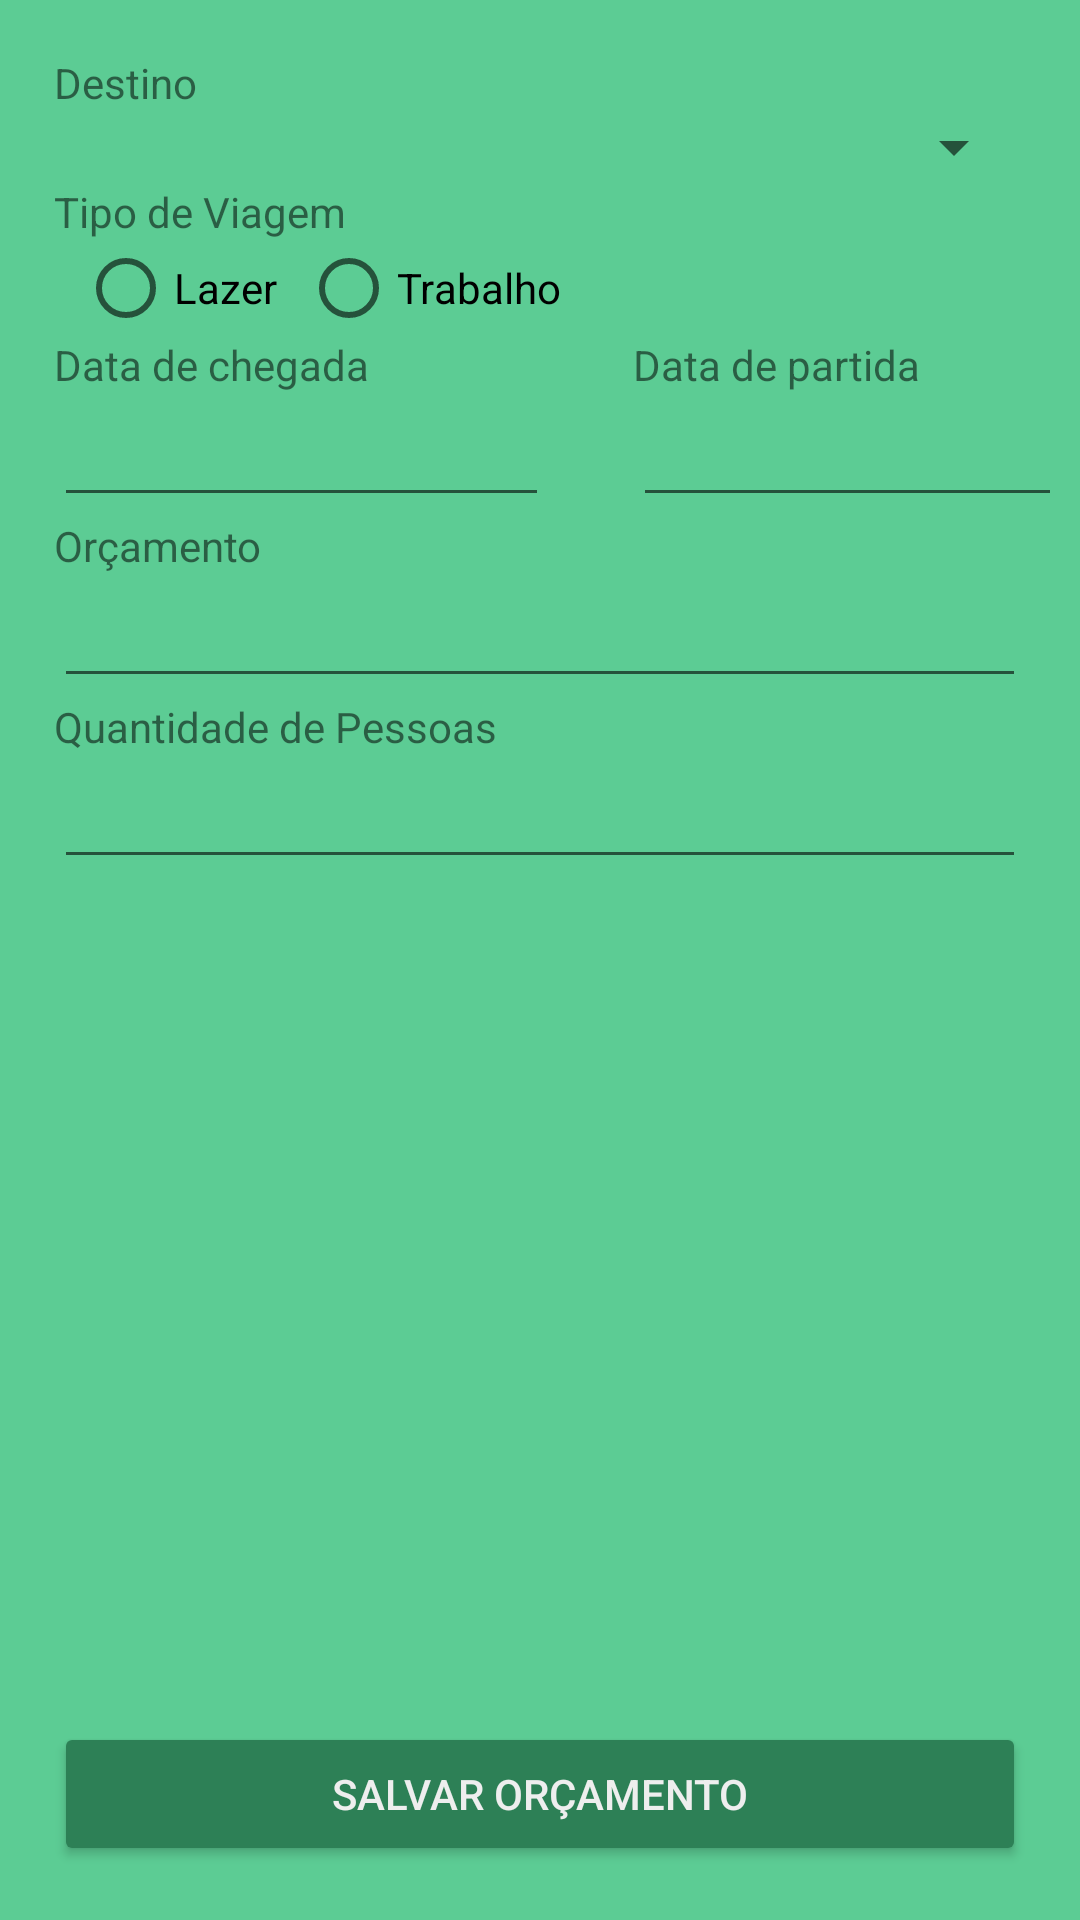

Android layout source for this screen:
<!-- AndroidManifest.xml: application theme AppTheme -->
<!-- res/layout/novo_gasto.xml -->
<?xml version="1.0" encoding="utf-8"?>
<androidx.constraintlayout.widget.ConstraintLayout
        xmlns:android="http://schemas.android.com/apk/res/android"
        xmlns:app="http://schemas.android.com/apk/res-auto" xmlns:tools="http://schemas.android.com/tools"
        android:layout_width="match_parent"
        android:layout_height="match_parent"
        android:padding="10dp"
        android:orientation="vertical"
        android:background="#5CCC94"

>

    <TextView

            android:layout_width="match_parent"
            android:layout_height="wrap_content"
            android:text="Destino"
            android:id="@+id/lblDestino"
            app:layout_constraintEnd_toEndOf="parent"
            android:layout_marginEnd="8dp" app:layout_constraintStart_toStartOf="parent"
            android:layout_marginStart="8dp" android:layout_marginTop="8dp" app:layout_constraintTop_toTopOf="parent"/>

    <Spinner
            android:layout_width="match_parent"
            android:layout_height="wrap_content"
            android:id="@+id/cmbDestino"
            app:layout_constraintTop_toBottomOf="@+id/lblDestino" app:layout_constraintEnd_toEndOf="parent"
            android:layout_marginEnd="8dp" app:layout_constraintStart_toStartOf="parent"
            android:layout_marginStart="8dp"></Spinner>

    <TextView
            android:layout_width="match_parent"
            android:layout_height="wrap_content"
            android:text="Tipo de Viagem"
            android:id="@+id/lblTipoViagem"
            app:layout_constraintTop_toBottomOf="@+id/cmbDestino" app:layout_constraintStart_toStartOf="parent"
            android:layout_marginStart="8dp" app:layout_constraintEnd_toEndOf="parent" android:layout_marginEnd="8dp"/>

    <RadioGroup
            android:orientation="horizontal"
            android:layout_width="match_parent"
            android:layout_height="wrap_content"
            android:id="@+id/rdnTipoViagem" app:layout_constraintTop_toBottomOf="@+id/lblTipoViagem"
            app:layout_constraintEnd_toEndOf="parent" android:layout_marginEnd="8dp"
            app:layout_constraintStart_toStartOf="parent" android:layout_marginStart="8dp"
    >
        <RadioButton

                android:layout_width="wrap_content"
                android:layout_height="wrap_content"
                android:text="Lazer"
                app:layout_constraintTop_toBottomOf="@+id/rdnTipoViagem"
                app:layout_constraintStart_toStartOf="@+id/rdnTipoViagem" android:layout_marginStart="8dp"
                android:id="@+id/radioButton"/>

        <RadioButton
                android:layout_width="wrap_content"
                android:layout_height="wrap_content"
                android:text="Trabalho"
                app:layout_constraintTop_toBottomOf="@+id/rdnTipoViagem"
                app:layout_constraintEnd_toEndOf="@+id/rdnTipoViagem" android:layout_marginEnd="8dp"
                app:layout_constraintStart_toEndOf="@+id/radioButton" android:layout_marginStart="8dp"/>

    </RadioGroup>


    <TextView
            android:layout_width="wrap_content"
            android:layout_height="wrap_content"
            android:text="Data de chegada"
            android:id="@+id/lblDataChegada"
            app:layout_constraintTop_toBottomOf="@+id/rdnTipoViagem" app:layout_constraintStart_toStartOf="parent"
            android:layout_marginStart="8dp"/>

    <TextView
            android:layout_width="wrap_content"
            android:layout_height="wrap_content"
            android:text="Data de partida"
            android:id="@+id/lblDataPartida"
            app:layout_constraintStart_toEndOf="@+id/lblDataChegada"
            android:layout_marginStart="88dp" app:layout_constraintTop_toBottomOf="@+id/rdnTipoViagem"/>

    <EditText
            android:layout_width="165dp"
            android:layout_height="wrap_content"
            android:id="@+id/txtDataChegada"
            app:layout_constraintTop_toBottomOf="@+id/lblDataChegada"
            app:layout_constraintStart_toStartOf="parent" android:layout_marginStart="8dp"
    />

    <EditText
            android:layout_width="165dp"
            android:layout_height="wrap_content"
            android:id="@+id/txtDataPartida"
            app:layout_constraintTop_toBottomOf="@+id/lblDataPartida"
            app:layout_constraintStart_toEndOf="@+id/txtDataChegada"
            android:layout_marginStart="28dp"/>


    <TextView
            android:layout_width="match_parent"
            android:layout_height="wrap_content"
            android:text="Orçamento"
            android:id="@+id/lblOrcamento"
            app:layout_constraintTop_toBottomOf="@+id/txtDataChegada" app:layout_constraintStart_toStartOf="parent"
            android:layout_marginStart="8dp" app:layout_constraintEnd_toEndOf="parent" android:layout_marginEnd="8dp"/>

    <EditText android:layout_width="match_parent" android:layout_height="wrap_content"
              app:layout_constraintTop_toBottomOf="@+id/lblOrcamento" app:layout_constraintStart_toStartOf="parent"
              android:layout_marginStart="8dp" app:layout_constraintEnd_toEndOf="parent"
              android:layout_marginEnd="8dp"
              android:id="@+id/txtOrcamento"
    />

    <TextView
            android:layout_width="match_parent"
            android:layout_height="wrap_content"
            android:text="Quantidade de Pessoas"
            android:id="@+id/lblQuantidadePessoas"
            app:layout_constraintTop_toBottomOf="@+id/txtOrcamento" app:layout_constraintEnd_toEndOf="parent"
            android:layout_marginEnd="8dp" app:layout_constraintStart_toStartOf="parent"
            android:layout_marginStart="8dp"/>

    <EditText
            android:layout_width="match_parent"
            android:layout_height="wrap_content"
            android:id="@+id/txtQuantidadePessoas"
            app:layout_constraintTop_toBottomOf="@+id/lblQuantidadePessoas" app:layout_constraintEnd_toEndOf="parent"
            android:layout_marginEnd="8dp" app:layout_constraintStart_toStartOf="parent"
            android:layout_marginStart="8dp"/>

    <Button android:layout_width="match_parent" android:layout_height="wrap_content" android:layout_marginBottom="8dp"
            app:layout_constraintBottom_toBottomOf="parent" app:layout_constraintEnd_toEndOf="parent"
            android:layout_marginEnd="8dp" app:layout_constraintStart_toStartOf="parent"
            android:layout_marginStart="8dp" android:text="Salvar Orçamento" style="@style/TextColor" android:backgroundTint="#2D8056"  />

</androidx.constraintlayout.widget.ConstraintLayout>
<!-- resources referenced by this layout -->
<resources>
  <style name="TextColor">
          <item name="android:textColor">#eee</item>
      </style>
  <style name="AppTheme" parent="Theme.AppCompat.Light.NoActionBar">
          
  
          <item name="colorPrimary">@color/colorPrimary</item>
          <item name="colorPrimaryDark">@color/colorPrimaryDark</item>
          <item name="colorAccent">@color/colorAccent</item>
      </style>
  <color name="colorPrimary">#3F51B5</color>
  <color name="colorPrimaryDark">#00574B</color>
  <color name="colorAccent">#FF5722</color>
</resources>
